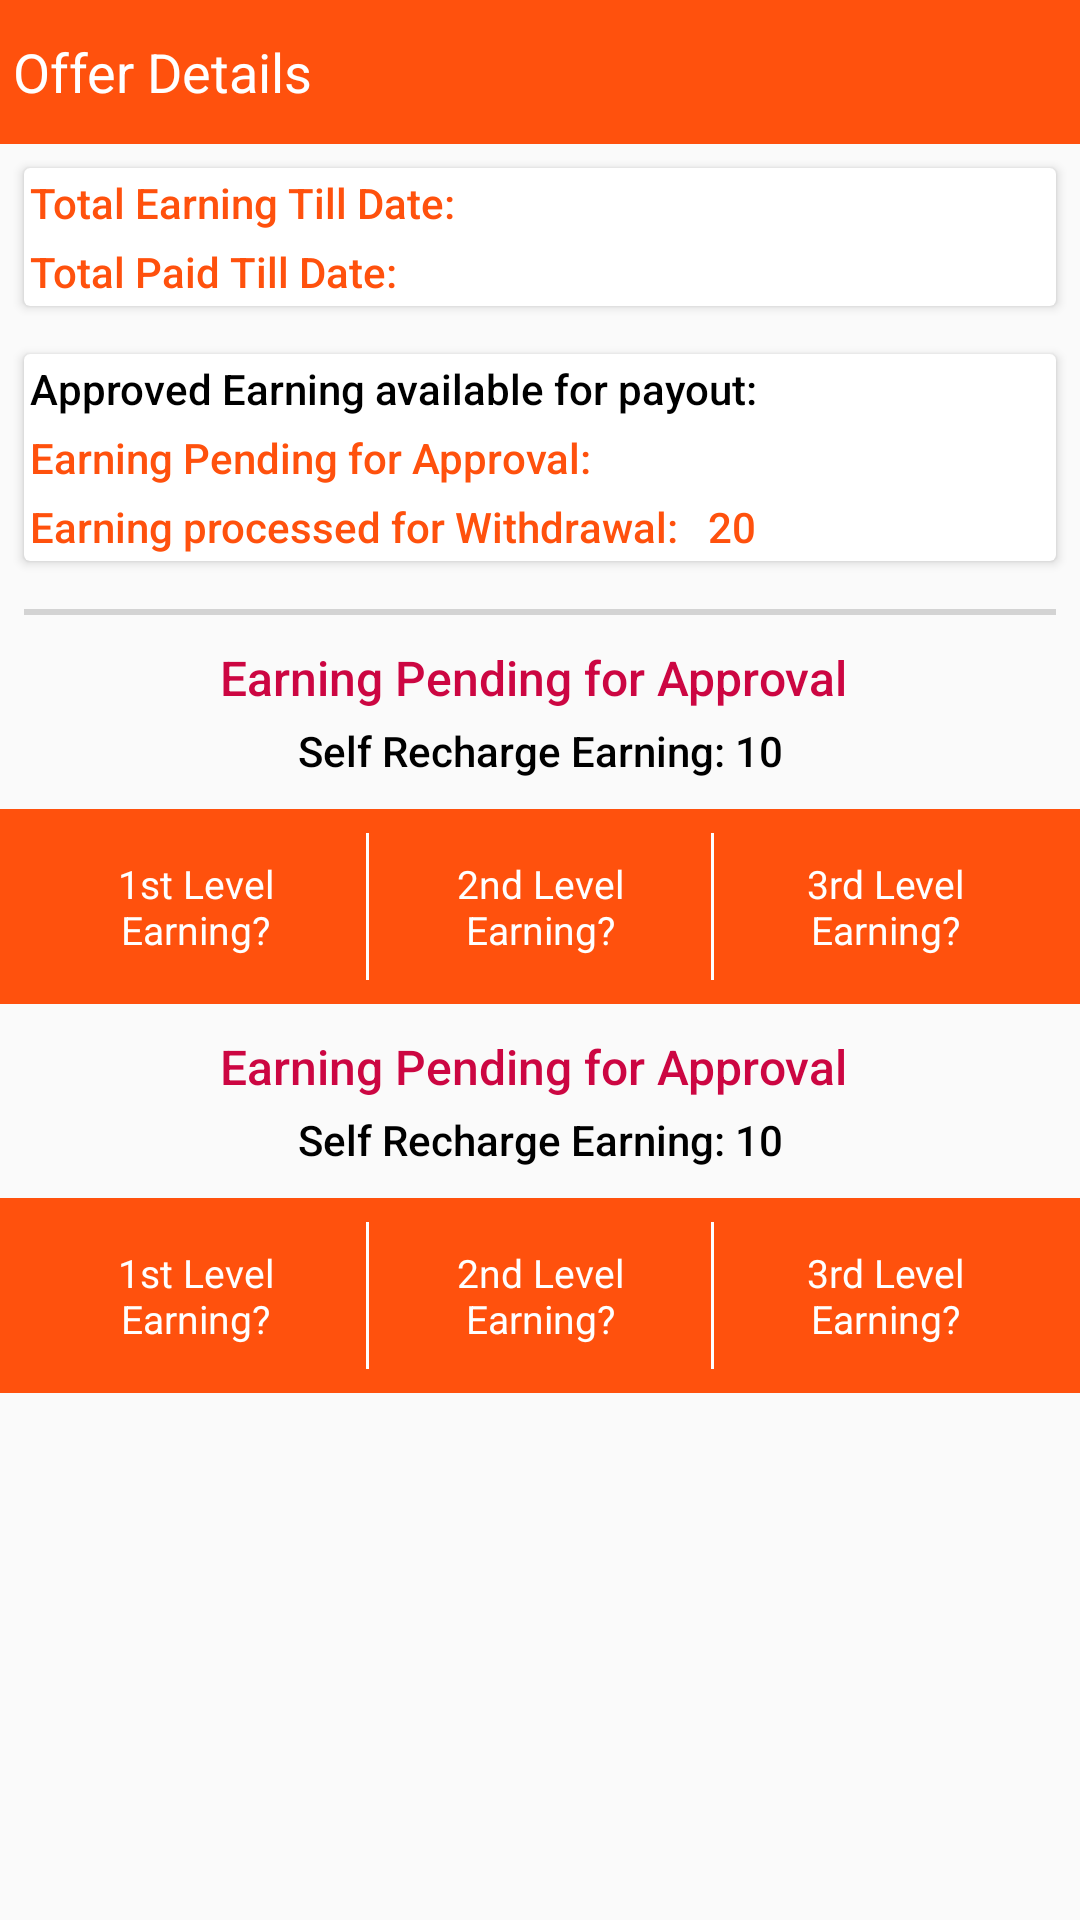

The Android layout XML behind this screen, and the referenced resources:
<!-- AndroidManifest.xml: application theme MyMaterialTheme -->
<!-- res/layout/activity_my_earning.xml -->
<?xml version="1.0" encoding="utf-8"?>
<LinearLayout xmlns:android="http://schemas.android.com/apk/res/android"
    android:layout_width="match_parent"
    android:layout_height="match_parent"
    android:orientation="vertical">

    <include layout="@layout/app_bar" />

    <android.support.v7.widget.CardView
        android:layout_width="match_parent"
        android:layout_height="wrap_content"
        android:layout_margin="@dimen/STD_MARGIN"
        android:layout_marginBottom="@dimen/STD_MARGIN"
        android:layout_marginLeft="@dimen/STD_MARGIN"
        android:layout_marginRight="@dimen/STD_MARGIN">

        <LinearLayout
            android:layout_width="match_parent"
            android:layout_height="wrap_content"
            android:orientation="vertical">


            <TextView
                android:layout_width="match_parent"
                android:layout_height="wrap_content"
                android:layout_gravity="left"
                android:layout_weight="2"
                android:ellipsize="end"
                android:maxLines="3"
                android:padding="@dimen/SMALL_STD_MARGIN"
                android:singleLine="false"
                android:text="Total Earning Till Date:"
                android:textAppearance="@style/TextAppearance.AppCompat.Title"
                android:textColor="@color/primaryColor"
                android:textSize="@dimen/S_TEXT_SIZE" />

            <TextView
                android:layout_width="match_parent"
                android:layout_height="wrap_content"
                android:layout_gravity="left"
                android:ellipsize="end"
                android:maxLines="3"
                android:padding="@dimen/SMALL_STD_MARGIN"
                android:singleLine="false"
                android:text="Total Paid Till Date:"
                android:textAppearance="@style/TextAppearance.AppCompat.Title"
                android:textColor="@color/primaryColor"
                android:textSize="@dimen/S_TEXT_SIZE" />


        </LinearLayout>
    </android.support.v7.widget.CardView>

    <android.support.v7.widget.CardView
        android:layout_width="match_parent"
        android:layout_height="wrap_content"
        android:layout_margin="@dimen/STD_MARGIN"
        android:layout_marginBottom="@dimen/STD_MARGIN"
        android:layout_marginLeft="@dimen/STD_MARGIN"
        android:layout_marginRight="@dimen/STD_MARGIN">

        <LinearLayout
            android:layout_width="match_parent"
            android:layout_height="wrap_content"
            android:orientation="vertical">

            <TextView
                android:layout_width="match_parent"
                android:layout_height="wrap_content"
                android:layout_gravity="left"
                android:ellipsize="end"
                android:maxLines="3"
                android:padding="@dimen/SMALL_STD_MARGIN"
                android:singleLine="false"
                android:text="Approved Earning available for payout:"
                android:textAppearance="@style/TextAppearance.AppCompat.Title"
                android:textColor="@color/black"
                android:textSize="@dimen/S_TEXT_SIZE" />

            <TextView
                android:layout_width="match_parent"
                android:layout_height="wrap_content"
                android:layout_gravity="left"
                android:ellipsize="end"
                android:maxLines="3"
                android:padding="@dimen/SMALL_STD_MARGIN"
                android:singleLine="false"
                android:text="Earning Pending for Approval: "
                android:textAppearance="@style/TextAppearance.AppCompat.Title"
                android:textColor="@color/primaryColor"
                android:textSize="@dimen/S_TEXT_SIZE" />

            <TextView
                android:layout_width="match_parent"
                android:layout_height="wrap_content"
                android:layout_gravity="left"
                android:ellipsize="end"
                android:maxLines="3"
                android:padding="@dimen/SMALL_STD_MARGIN"
                android:singleLine="false"
                android:text="Earning processed for Withdrawal:   20  "
                android:textAppearance="@style/TextAppearance.AppCompat.Title"
                android:textColor="@color/primaryColor"
                android:textSize="@dimen/S_TEXT_SIZE" />

        </LinearLayout>
    </android.support.v7.widget.CardView>

    <View
        android:layout_width="match_parent"
        android:layout_height="2dp"
        android:layout_margin="@dimen/STD_MARGIN"
        android:background="@color/grey" />

    <ScrollView
        android:layout_width="match_parent"
        android:layout_height="wrap_content">

        <LinearLayout
            android:layout_width="match_parent"
            android:layout_height="wrap_content"
            android:orientation="vertical">

            <include layout="@layout/my_earning_level_wise_row" />

            <include layout="@layout/my_earning_level_wise_row" />

        </LinearLayout>

    </ScrollView>
</LinearLayout>
<!-- res/layout/app_bar.xml (included above) -->
<?xml version="1.0" encoding="utf-8"?>
<RelativeLayout xmlns:android="http://schemas.android.com/apk/res/android"
    android:layout_width="match_parent"
    android:layout_height="wrap_content"
    android:background="@color/white"
    android:orientation="vertical">

    <LinearLayout
        android:id="@+id/topBar"
        android:layout_width="match_parent"
        android:layout_height="@dimen/HEADER_SIZE"
        android:layout_alignParentTop="true"
        android:background="@color/primaryColor">

        <TextView
            android:id="@+id/imgBack"
            android:layout_width="wrap_content"
            android:layout_height="wrap_content"
            android:layout_gravity="center"
            android:drawableLeft="@drawable/ic_navigation_arrow_back"
            android:drawablePadding="@dimen/STD_PADDING"
            android:gravity="center"
            android:padding="@dimen/STD_PADDING"
            android:text="Offer Details"
            android:textColor="@color/white"
            android:textSize="@dimen/L_TEXT_SIZE" />
    </LinearLayout>
</RelativeLayout>
<!-- res/layout/my_earning_level_wise_row.xml (included above) -->
<?xml version="1.0" encoding="utf-8"?>
<LinearLayout xmlns:android="http://schemas.android.com/apk/res/android"
    android:layout_width="match_parent"
    android:layout_height="wrap_content"
    android:layout_marginBottom="@dimen/STD_MARGIN"
    android:orientation="vertical">

    <TextView
        android:layout_width="match_parent"
        android:layout_height="wrap_content"
        android:layout_gravity="center"
        android:ellipsize="end"
        android:gravity="center"
        android:maxLines="3"
        android:padding="@dimen/SMALL_STD_MARGIN"
        android:singleLine="false"
        android:text="Earning Pending for Approval	"
        android:textAppearance="@style/TextAppearance.AppCompat.Title"
        android:textColor="@color/maroon"
        android:textSize="@dimen/M_TEXT_SIZE" />

    <TextView
        android:layout_width="match_parent"
        android:layout_height="wrap_content"
        android:layout_gravity="center"
        android:ellipsize="end"
        android:gravity="center"
        android:maxLines="3"
        android:padding="@dimen/SMALL_STD_MARGIN"
        android:singleLine="false"
        android:text="Self Recharge Earning: 10"
        android:textAppearance="@style/TextAppearance.AppCompat.Title"
        android:textColor="@color/black"
        android:textSize="@dimen/S_TEXT_SIZE" />

    <LinearLayout
        android:layout_marginTop="@dimen/STD_MARGIN"
        android:padding="@dimen/STD_MARGIN"
        android:layout_width="match_parent"
        android:layout_height="wrap_content"
        android:background="@color/primaryColor">

        <TextView
            android:layout_width="match_parent"
            android:layout_height="wrap_content"
            android:layout_gravity="center"
            android:layout_weight="1"
            android:gravity="center"
            android:maxLines="3"
            android:padding="@dimen/STD_MARGIN"
            android:singleLine="false"
            android:text="1st Level Earning?"
            android:textColor="@color/white"
            android:textSize="@dimen/VS_TEXT_SIZE" />


        <View
            android:layout_width="1dp"
            android:layout_height="match_parent"
            android:background="@color/white" />


        <TextView
            android:layout_width="match_parent"
            android:layout_height="wrap_content"
            android:layout_gravity="center"
            android:layout_weight="1"
            android:ellipsize="end"
            android:gravity="center"
            android:maxLines="3"
            android:padding="@dimen/STD_MARGIN"
            android:singleLine="false"
            android:text="2nd Level Earning?"
            android:textColor="@color/white"
            android:textSize="@dimen/VS_TEXT_SIZE" />

        <View
            android:layout_width="1dp"
            android:layout_height="match_parent"
            android:background="@color/white" />

        <TextView
            android:layout_width="match_parent"
            android:layout_height="wrap_content"
            android:layout_gravity="center"
            android:layout_weight="1"
            android:ellipsize="end"
            android:gravity="center"
            android:maxLines="3"
            android:padding="@dimen/STD_MARGIN"
            android:singleLine="false"
            android:text="3rd Level Earning?"
            android:textColor="@color/white"
            android:textSize="@dimen/VS_TEXT_SIZE" />


    </LinearLayout>

</LinearLayout>
<!-- resources referenced by this layout -->
<resources>
  <item name="black" type="color">#000</item>
  <item name="grey" type="color">#d3d3d3</item>
  <item name="maroon" type="color">#cc0642</item>
  <item name="primaryColor" type="color">#ff510d</item>
  <item name="white" type="color">#ffffff</item>
  <dimen name="HEADER_SIZE">48dp</dimen>
  <dimen name="L_TEXT_SIZE">18dp</dimen>
  <dimen name="M_TEXT_SIZE">16dp</dimen>
  <dimen name="SMALL_STD_MARGIN">2dp</dimen>
  <dimen name="STD_MARGIN">8dp</dimen>
  <dimen name="STD_PADDING">4dp</dimen>
  <dimen name="S_TEXT_SIZE">14dp</dimen>
  <dimen name="VS_TEXT_SIZE">13dp</dimen>
  <style name="MyMaterialTheme" parent="MyMaterialTheme.Base">
  
      </style>
  <style name="MyMaterialTheme.Base" parent="Theme.AppCompat.Light.DarkActionBar">
          <item name="windowNoTitle">true</item>
          <item name="windowActionBar">false</item>
          <item name="colorPrimary">@color/primaryColor</item>
          <item name="colorPrimaryDark">@color/colorAccent</item>
          <item name="colorAccent">@color/colorAccent</item>
      </style>
  <item name="colorAccent" type="color">#ff510d</item>
</resources>
